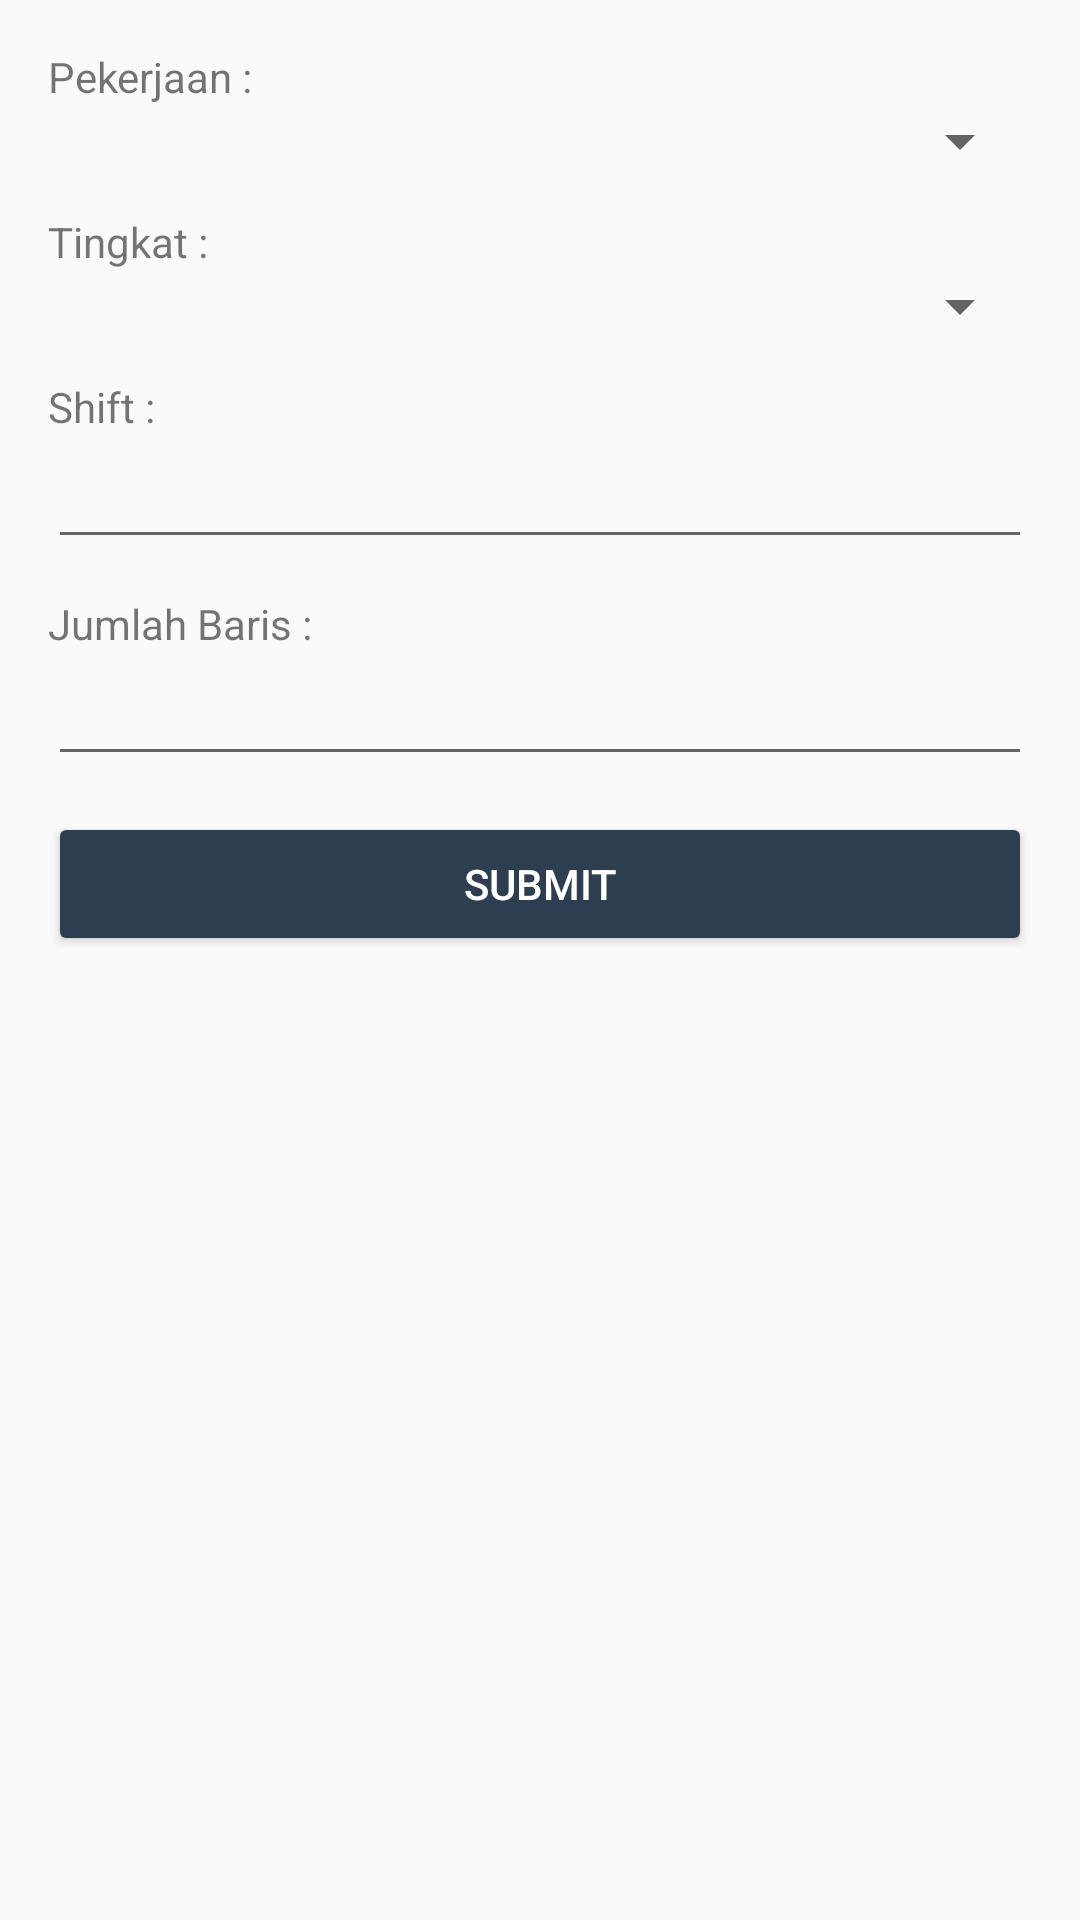

The Android layout XML behind this screen, and the referenced resources:
<!-- AndroidManifest.xml: application theme AppTheme -->
<!-- res/layout/activity_add_transaksi.xml -->
<?xml version="1.0" encoding="utf-8"?>
<ScrollView
    xmlns:android="http://schemas.android.com/apk/res/android"
    xmlns:app="http://schemas.android.com/apk/res-auto"
    xmlns:tools="http://schemas.android.com/tools"
    android:layout_width="match_parent"
    android:layout_height="match_parent">
    <LinearLayout
        xmlns:tools="http://schemas.android.com/tools"
        android:layout_width="match_parent"
        android:layout_height="wrap_content"
        android:orientation="vertical"
        android:padding="16dp"
        tools:context="app.ar.labtiassistant.activity.AddJadwal">

        <TextView
            android:text="Pekerjaan :"
            android:layout_width="match_parent"
            android:layout_height="wrap_content" />
        <Spinner
            android:id="@+id/s_job"
            android:layout_marginBottom="12dp"
            android:layout_width="match_parent"
            android:layout_height="wrap_content" />

        <TextView
            android:text="Tingkat :"
            android:layout_width="match_parent"
            android:layout_height="wrap_content" />
        <Spinner
            android:id="@+id/s_tingkat"
            android:layout_marginBottom="12dp"
            android:layout_width="match_parent"
            android:layout_height="wrap_content" />

        <TextView
            android:text="Shift :"
            android:layout_width="match_parent"
            android:layout_height="wrap_content" />
        <EditText
            android:id="@+id/et_shift"
            android:inputType="number"
            android:maxLength="1"
            android:layout_marginBottom="12dp"
            android:layout_width="match_parent"
            android:layout_height="wrap_content" />

        <TextView
            android:text="Jumlah Baris :"
            android:layout_width="match_parent"
            android:layout_height="wrap_content" />
        <EditText
            android:id="@+id/et_jumlah_baris"
            android:inputType="number"
            android:maxLength="1"
            android:layout_marginBottom="12dp"
            android:layout_width="match_parent"
            android:layout_height="wrap_content" />

        <android.support.v7.widget.AppCompatButton
            android:id="@+id/btn_submit"
            style="@style/tombol"
            android:text="Submit"
            android:layout_width="match_parent"
            android:layout_height="wrap_content" />
    </LinearLayout>
</ScrollView>
<!-- resources referenced by this layout -->
<resources>
  <style name="tombol" parent="Widget.AppCompat.Button.Colored">
          <item name="colorButtonNormal">@color/colorPrimary</item>
          <item name="colorAccent">@color/colorAccent</item>
      </style>
  <style name="AppTheme" parent="Theme.AppCompat.Light.DarkActionBar">
          
          <item name="colorPrimary">@color/colorPrimary</item>
          <item name="colorPrimaryDark">@color/colorPrimaryDark</item>
          <item name="colorAccent">@color/colorAccent</item>
      </style>
  <color name="colorPrimary">#34495e</color>
  <color name="colorAccent">#2c3e50</color>
  <color name="colorPrimaryDark">#2c3e50</color>
</resources>
